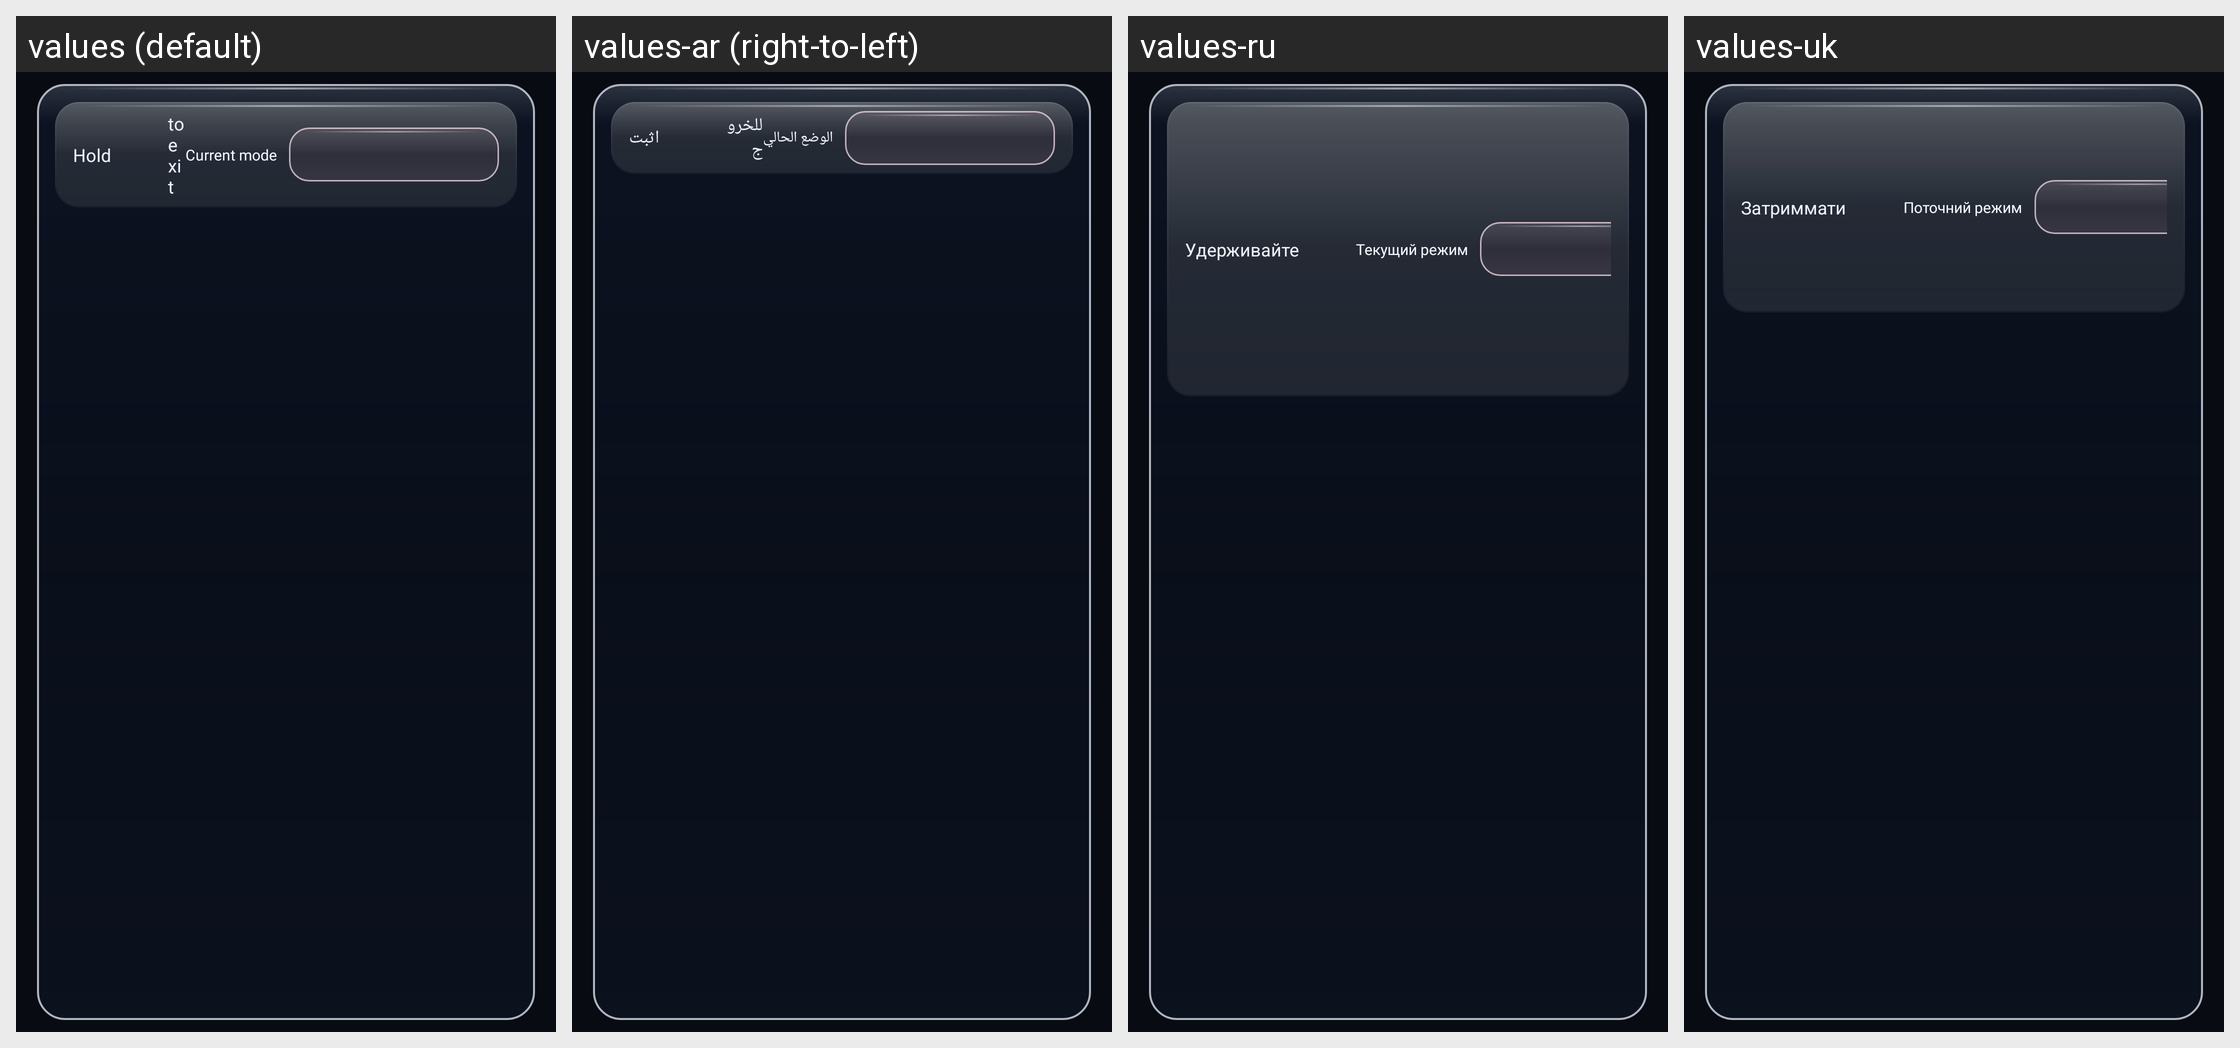

Locale-by-locale string values for the Android screen shown in this grid:
Android screen res/layout/fragment_controller_remapper.xml rendered under 4 locales, left to right: values (default), values-ar (right-to-left), values-ru, values-uk. Device: Nexus 5 (rendered at 1080×1920; each locale shown at half size, 540×960, under a caption strip naming it); theme MojoLauncher.AppTheme.
Other locales in the repository, not shown: values-af, values-ba, values-bn-rBD, values-ca, values-cs, values-da, values-de, values-el, values-en-rGB, values-es, values-et-rEE, values-fa-rIR, values-fi, values-fil, values-fr, values-hi, values-hu, values-in, values-it, values-iw, values-ja, values-kk, values-ko, values-la, values-lol-rAA, values-lt, values-mn-rMN, values-ms, values-nl, values-no, values-pl, values-pt, values-pt-rBR, values-ro, values-rpr, values-sk-rSK, values-sr, values-sv, values-th, values-tr, values-tt, values-vi, values-zh-rCN, values-zh-rTW.
Strings drawn on this screen, with the default value and each locale's value (text and hints the layout hard-codes, and strings that could not be matched under every locale, appear in the picture but are not listed):

controller_remapper_exit_part1
  values: Hold
  values-ar: اثبت
  values-ru: Удерживайте
  values-uk: Затриммати

controller_remapper_operating_mode
  values: Current mode
  values-ar: الوضع الحالي
  values-ru: Текущий режим
  values-uk: Поточний режим
